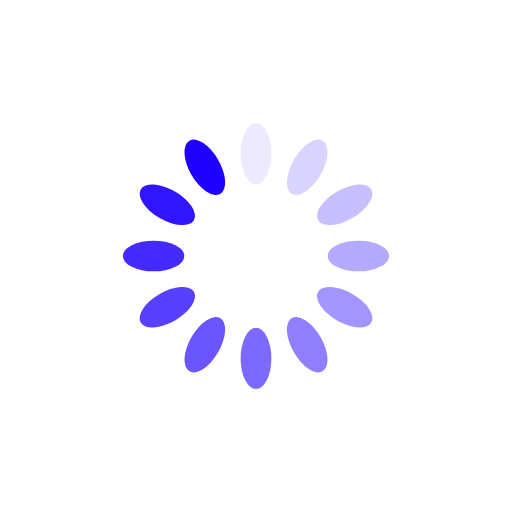
t = 0.00 s
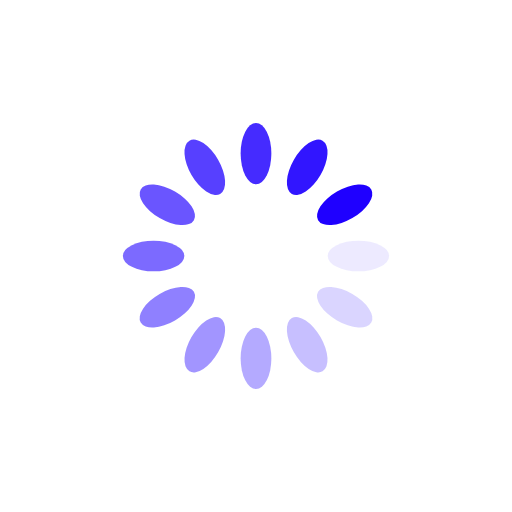
t = 0.14 s
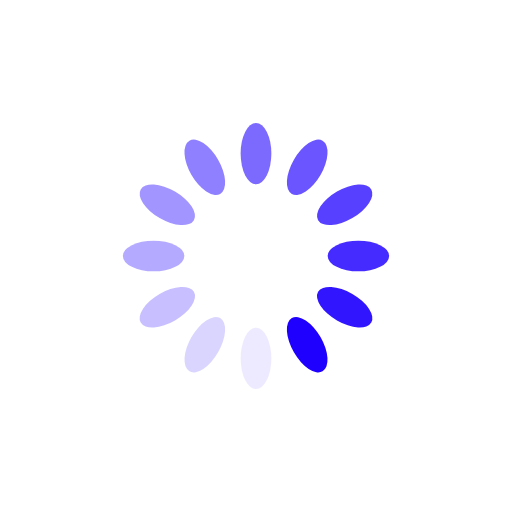
t = 0.28 s
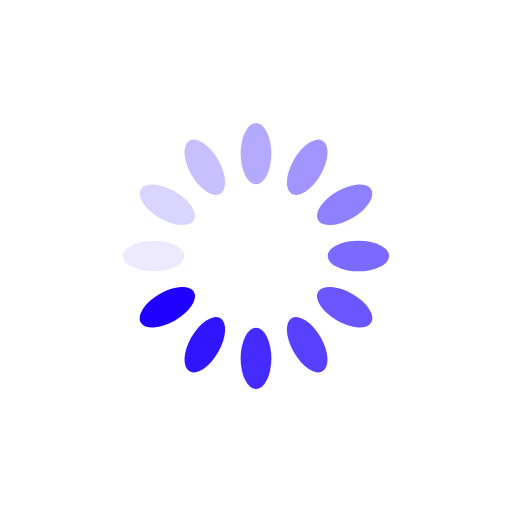
t = 0.42 s

The animated SVG that drew these frames (rendered in a browser with its animation timeline set to each time). Animation: 12 SMIL elements (animate=12); one cycle of 0.56 s, repeats indefinitely.

<?xml version="1.0" encoding="utf-8"?>
<svg xmlns="http://www.w3.org/2000/svg" xmlns:xlink="http://www.w3.org/1999/xlink" style="margin: auto; background: none; display: block; shape-rendering: auto;" width="200px" height="200px" viewBox="0 0 100 100" preserveAspectRatio="xMidYMid">
<g transform="rotate(0 50 50)">
  <rect x="47" y="24" rx="3" ry="6" width="6" height="12" fill="#1f00ff">
    <animate attributeName="opacity" values="1;0" keyTimes="0;1" dur="0.5555555555555556s" begin="-0.5092592592592592s" repeatCount="indefinite"></animate>
  </rect>
</g><g transform="rotate(30 50 50)">
  <rect x="47" y="24" rx="3" ry="6" width="6" height="12" fill="#1f00ff">
    <animate attributeName="opacity" values="1;0" keyTimes="0;1" dur="0.5555555555555556s" begin="-0.4629629629629629s" repeatCount="indefinite"></animate>
  </rect>
</g><g transform="rotate(60 50 50)">
  <rect x="47" y="24" rx="3" ry="6" width="6" height="12" fill="#1f00ff">
    <animate attributeName="opacity" values="1;0" keyTimes="0;1" dur="0.5555555555555556s" begin="-0.41666666666666663s" repeatCount="indefinite"></animate>
  </rect>
</g><g transform="rotate(90 50 50)">
  <rect x="47" y="24" rx="3" ry="6" width="6" height="12" fill="#1f00ff">
    <animate attributeName="opacity" values="1;0" keyTimes="0;1" dur="0.5555555555555556s" begin="-0.37037037037037035s" repeatCount="indefinite"></animate>
  </rect>
</g><g transform="rotate(120 50 50)">
  <rect x="47" y="24" rx="3" ry="6" width="6" height="12" fill="#1f00ff">
    <animate attributeName="opacity" values="1;0" keyTimes="0;1" dur="0.5555555555555556s" begin="-0.32407407407407407s" repeatCount="indefinite"></animate>
  </rect>
</g><g transform="rotate(150 50 50)">
  <rect x="47" y="24" rx="3" ry="6" width="6" height="12" fill="#1f00ff">
    <animate attributeName="opacity" values="1;0" keyTimes="0;1" dur="0.5555555555555556s" begin="-0.27777777777777773s" repeatCount="indefinite"></animate>
  </rect>
</g><g transform="rotate(180 50 50)">
  <rect x="47" y="24" rx="3" ry="6" width="6" height="12" fill="#1f00ff">
    <animate attributeName="opacity" values="1;0" keyTimes="0;1" dur="0.5555555555555556s" begin="-0.23148148148148145s" repeatCount="indefinite"></animate>
  </rect>
</g><g transform="rotate(210 50 50)">
  <rect x="47" y="24" rx="3" ry="6" width="6" height="12" fill="#1f00ff">
    <animate attributeName="opacity" values="1;0" keyTimes="0;1" dur="0.5555555555555556s" begin="-0.18518518518518517s" repeatCount="indefinite"></animate>
  </rect>
</g><g transform="rotate(240 50 50)">
  <rect x="47" y="24" rx="3" ry="6" width="6" height="12" fill="#1f00ff">
    <animate attributeName="opacity" values="1;0" keyTimes="0;1" dur="0.5555555555555556s" begin="-0.13888888888888887s" repeatCount="indefinite"></animate>
  </rect>
</g><g transform="rotate(270 50 50)">
  <rect x="47" y="24" rx="3" ry="6" width="6" height="12" fill="#1f00ff">
    <animate attributeName="opacity" values="1;0" keyTimes="0;1" dur="0.5555555555555556s" begin="-0.09259259259259259s" repeatCount="indefinite"></animate>
  </rect>
</g><g transform="rotate(300 50 50)">
  <rect x="47" y="24" rx="3" ry="6" width="6" height="12" fill="#1f00ff">
    <animate attributeName="opacity" values="1;0" keyTimes="0;1" dur="0.5555555555555556s" begin="-0.046296296296296294s" repeatCount="indefinite"></animate>
  </rect>
</g><g transform="rotate(330 50 50)">
  <rect x="47" y="24" rx="3" ry="6" width="6" height="12" fill="#1f00ff">
    <animate attributeName="opacity" values="1;0" keyTimes="0;1" dur="0.5555555555555556s" begin="0s" repeatCount="indefinite"></animate>
  </rect>
</g>
<!-- [ldio] generated by https://loading.io/ --></svg>